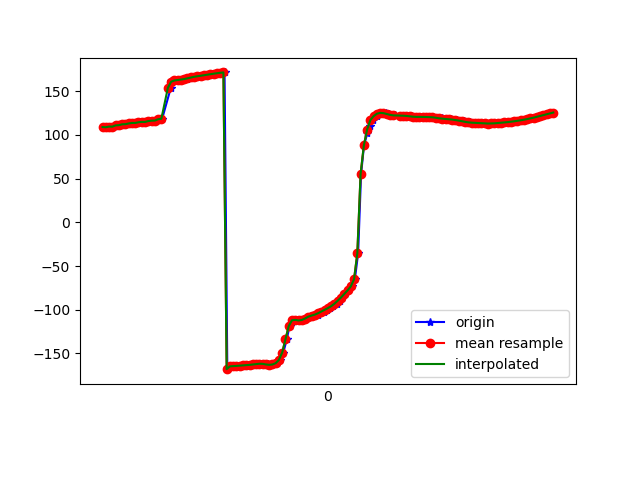

The table this chart was drawn from, first rows:
1617848128793, 543772351458428, 109.08352, 25.881723, -11.846728
1617848128804, 543772370689198, 108.8, 25.61, -11.74
1617848128824, 543772389919968, 109.6, 25.42, -13.36
1617848128843, 543772409150738, 109.5, 24.93, -13.66
1617848128864, 543772428381508, 110.8, 25.51, -14.8
1617848128879, 543772447612278, 111.1, 25.14, -15.47
1617848128899, 543772466843048, 111.2, 25.08, -15.49
1617848128917, 543772486073818, 112.2, 25.11, -17.23
1617848128936, 543772505304588, 112.4, 24.75, -17.47
1617848128954, 543772524535358, 113.2, 25.2, -17.83
1617848128975, 543772543766128, 113.8, 25.02, -18.87
1617848128992, 543772562996898, 113.7, 24.86, -18.8
1617848129012, 543772582227668, 114.5, 25.7, -19.23
1617848129032, 543772601458438, 115, 25.78, -20.03
1617848129049, 543772620689208, 114.9, 25.82, -19.95
1617848129071, 543772639919978, 115.9, 26.6, -20.71
1617848129088, 543772659150748, 116.4, 26.37, -21.45
1617848129110, 543772678381518, 116.5, 26.13, -21.31
1617848129127, 543772697612288, 118, 26.88, -21.69
1617848129145, 543772716843058, 118.5, 27.02, -21.96
1617848129198, 543772736073828, 153.9, 25.66, -17.5
1617848129200, 543772755304598, 160.1, 26.45, -21.93
1617848129201, 543772774535368, 161.8, 26.43, -23.06
1617848129221, 543772793766138, 162.4, 26.34, -23.36
1617848129240, 543772812996908, 162.9, 26.28, -23.63
1617848129264, 543772832227678, 163.5, 26.24, -23.86
1617848129280, 543772851458448, 164, 26.21, -24.1
1617848129300, 543772870689218, 164.5, 26.25, -24.37
1617848129316, 543772889919988, 165.2, 26.3, -24.67
1617848129335, 543772909150758, 165.9, 26.38, -24.99
1617848129354, 543772928381528, 166.5, 26.39, -25.27
1617848129375, 543772947612298, 167.2, 26.31, -25.49
1617848129395, 543772966843068, 167.7, 26.2, -25.68
1617848129409, 543772986073838, 168.3, 26.12, -25.85
1617848129434, 543773005304608, 168.9, 26.05, -26
1617848129448, 543773024535378, 169.5, 25.93, -26.19
1617848129469, 543773043766148, 170.1, 25.8, -26.43
1617848129488, 543773062996918, 170.7, 25.57, -26.65
1617848129506, 543773082227688, 171.1, 25.3, -26.87
1617848129527, 543773101458458, 171.6, 25.08, -27.13
1617848129544, 543773120689228, -168, 23.58, -24.78
1617848129564, 543773139919998, -164.7, 24.76, -27.67
1617848129581, 543773159150768, -164.5, 24.47, -27.89
1617848129603, 543773178381538, -164.2, 24.13, -28.16
1617848129621, 543773197612308, -163.9, 24.05, -28.49
1617848129640, 543773216843078, -163.8, 24.48, -28.77
1617848129659, 543773236073848, -163.6, 25.26, -29.02
1617848129678, 543773255304618, -163.3, 25.99, -29.19
1617848129697, 543773274535388, -163, 26.47, -29.28
1617848129716, 543773293766158, -162.6, 26.68, -29.35
1617848129734, 543773312996928, -162.1, 26.63, -29.37
1617848129755, 543773332227698, -161.8, 26.54, -29.29
1617848129772, 543773351458468, -161.9, 26.79, -29.25
1617848129792, 543773370689238, -162.6, 28.1, -29.46
1617848129813, 543773389920008, -163, 31.59, -30.65
1617848129832, 543773409150778, -162.6, 37.48, -33.9
1617848129849, 543773428381548, -161.1, 44.9, -39.86
1617848129869, 543773447612318, -157.4, 52.81, -49.63
1617848129887, 543773466843088, -149, 59.9, -65.49
1617848129908, 543773486073858, -133.8, 64.12, -89.2
1617848129925, 543773505304628, -118.8, 64.17, -113.4
... 84 more rows
